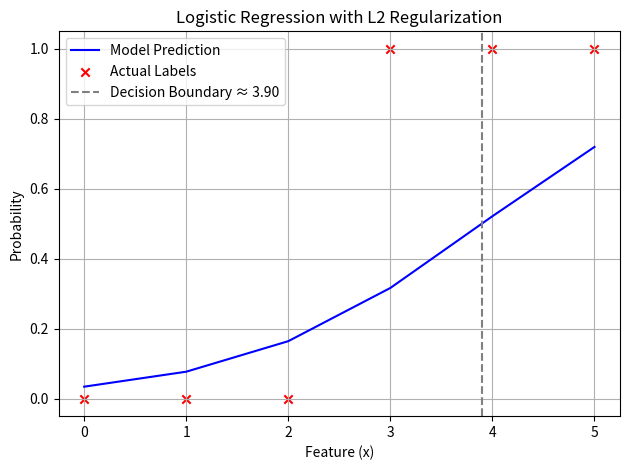

Python code for this plot: (Note: this script raises an exception after producing the figure.)
import numpy as np
import matplotlib.pyplot as plt
import os

x_train = np.array([0., 1, 2, 3, 4, 5])
y_train = np.array([0, 0, 0, 1, 1, 1])
m = len(x_train)

def sigmoid(z):
    return 1 / (1 + np.exp(-z))

def compute_cost(x, y, w, b, lambda_):
    total_cost = 0
    for i in range(m):
        z_i = w * x[i] + b
        f_wb_i = sigmoid(z_i)
        total_cost += -(y[i]*np.log(f_wb_i) + (1 - y[i])*np.log(1 - f_wb_i))
    regularization = (lambda_ / (2 * m)) * w**2
    return total_cost / m + regularization

def compute_gradient(x, y, w, b, lambda_):
    dj_dw = 0
    dj_db = 0
    for i in range(m):
        z_i = w * x[i] + b
        f_wb_i = sigmoid(z_i)
        dj_dw += (f_wb_i - y[i]) * x[i]
        dj_db += f_wb_i - y[i]
    dj_dw = dj_dw / m + (lambda_ / m) * w
    dj_db = dj_db / m
    return dj_dw, dj_db

def gradient_descent(x, y, w, b, alpha, num_iters, lambda_):
    cost_history = []
    for i in range(num_iters):
        dw, db = compute_gradient(x, y, w, b, lambda_)
        w -= alpha * dw
        b -= alpha * db
        cost = compute_cost(x, y, w, b, lambda_)
        cost_history.append(cost)
        if i % 10 == 0:
            print(f"Iterations: {i}, Cost: {cost:.4f}, w: {w:.2f}, b: {b:.2f}")
    return w, b, cost_history

# === Hyperparameters ===
initial_w = 0
initial_b = 0
iterations = 100
alpha = 2
lambda_ = 1  # regularization strength

# === Train model ===
final_w, final_b, cost_history = gradient_descent(x_train, y_train, initial_w, initial_b, alpha, iterations, lambda_)

def compute_model_output(x, w, b):
    return sigmoid(w * x + b)

# Predict for training data
final_prediction = compute_model_output(x_train, final_w, final_b)
print(f"Prediction for x = 2: {compute_model_output(2, final_w, final_b):.4f}")

# Custom predictions
print("\nPredictions for custom inputs:")
for x_val in [1, 2, 2.5, 3, 4]:
    pred_prob = compute_model_output(x_val, final_w, final_b)
    pred_class = int(pred_prob >= 0.5)
    print(f"x = {x_val}, predicted probability = {pred_prob:.4f}, predicted class = {pred_class}")

# Training Accuracy
predicted_classes = final_prediction >= 0.5
accuracy = np.mean(predicted_classes == y_train)
print(f"\nTraining Accuracy: {accuracy * 100:.2f}%")

# Plot predictions and decision boundary
plt.plot(x_train, final_prediction, c='b', label='Model Prediction')
plt.scatter(x_train, y_train, marker='x', c='r', label='Actual Labels')
decision_boundary = -final_b / final_w
plt.axvline(x=decision_boundary, color='gray', linestyle='--', label=f'Decision Boundary ≈ {decision_boundary:.2f}')
plt.title("Logistic Regression with L2 Regularization")
plt.xlabel("Feature (x)")
plt.ylabel("Probability")
plt.legend()
plt.grid(True)
plt.tight_layout()

# Save plot
save_dir = os.path.join(os.path.dirname(__file__), "images")
os.makedirs(save_dir, exist_ok=True)
plt.savefig(os.path.join(save_dir, "Logistic_Regression_Regularized.png"))
plt.show()

# Plot cost convergence
plt.figure()
plt.plot(range(iterations), cost_history, label="Cost")
plt.title("Cost Function Convergence with Regularization")
plt.xlabel("Iterations")
plt.ylabel("Cost")
plt.grid(True)
plt.tight_layout()
plt.savefig(os.path.join(save_dir, "Logistic_Regression_Cost_Regularized.png"))
plt.show()
